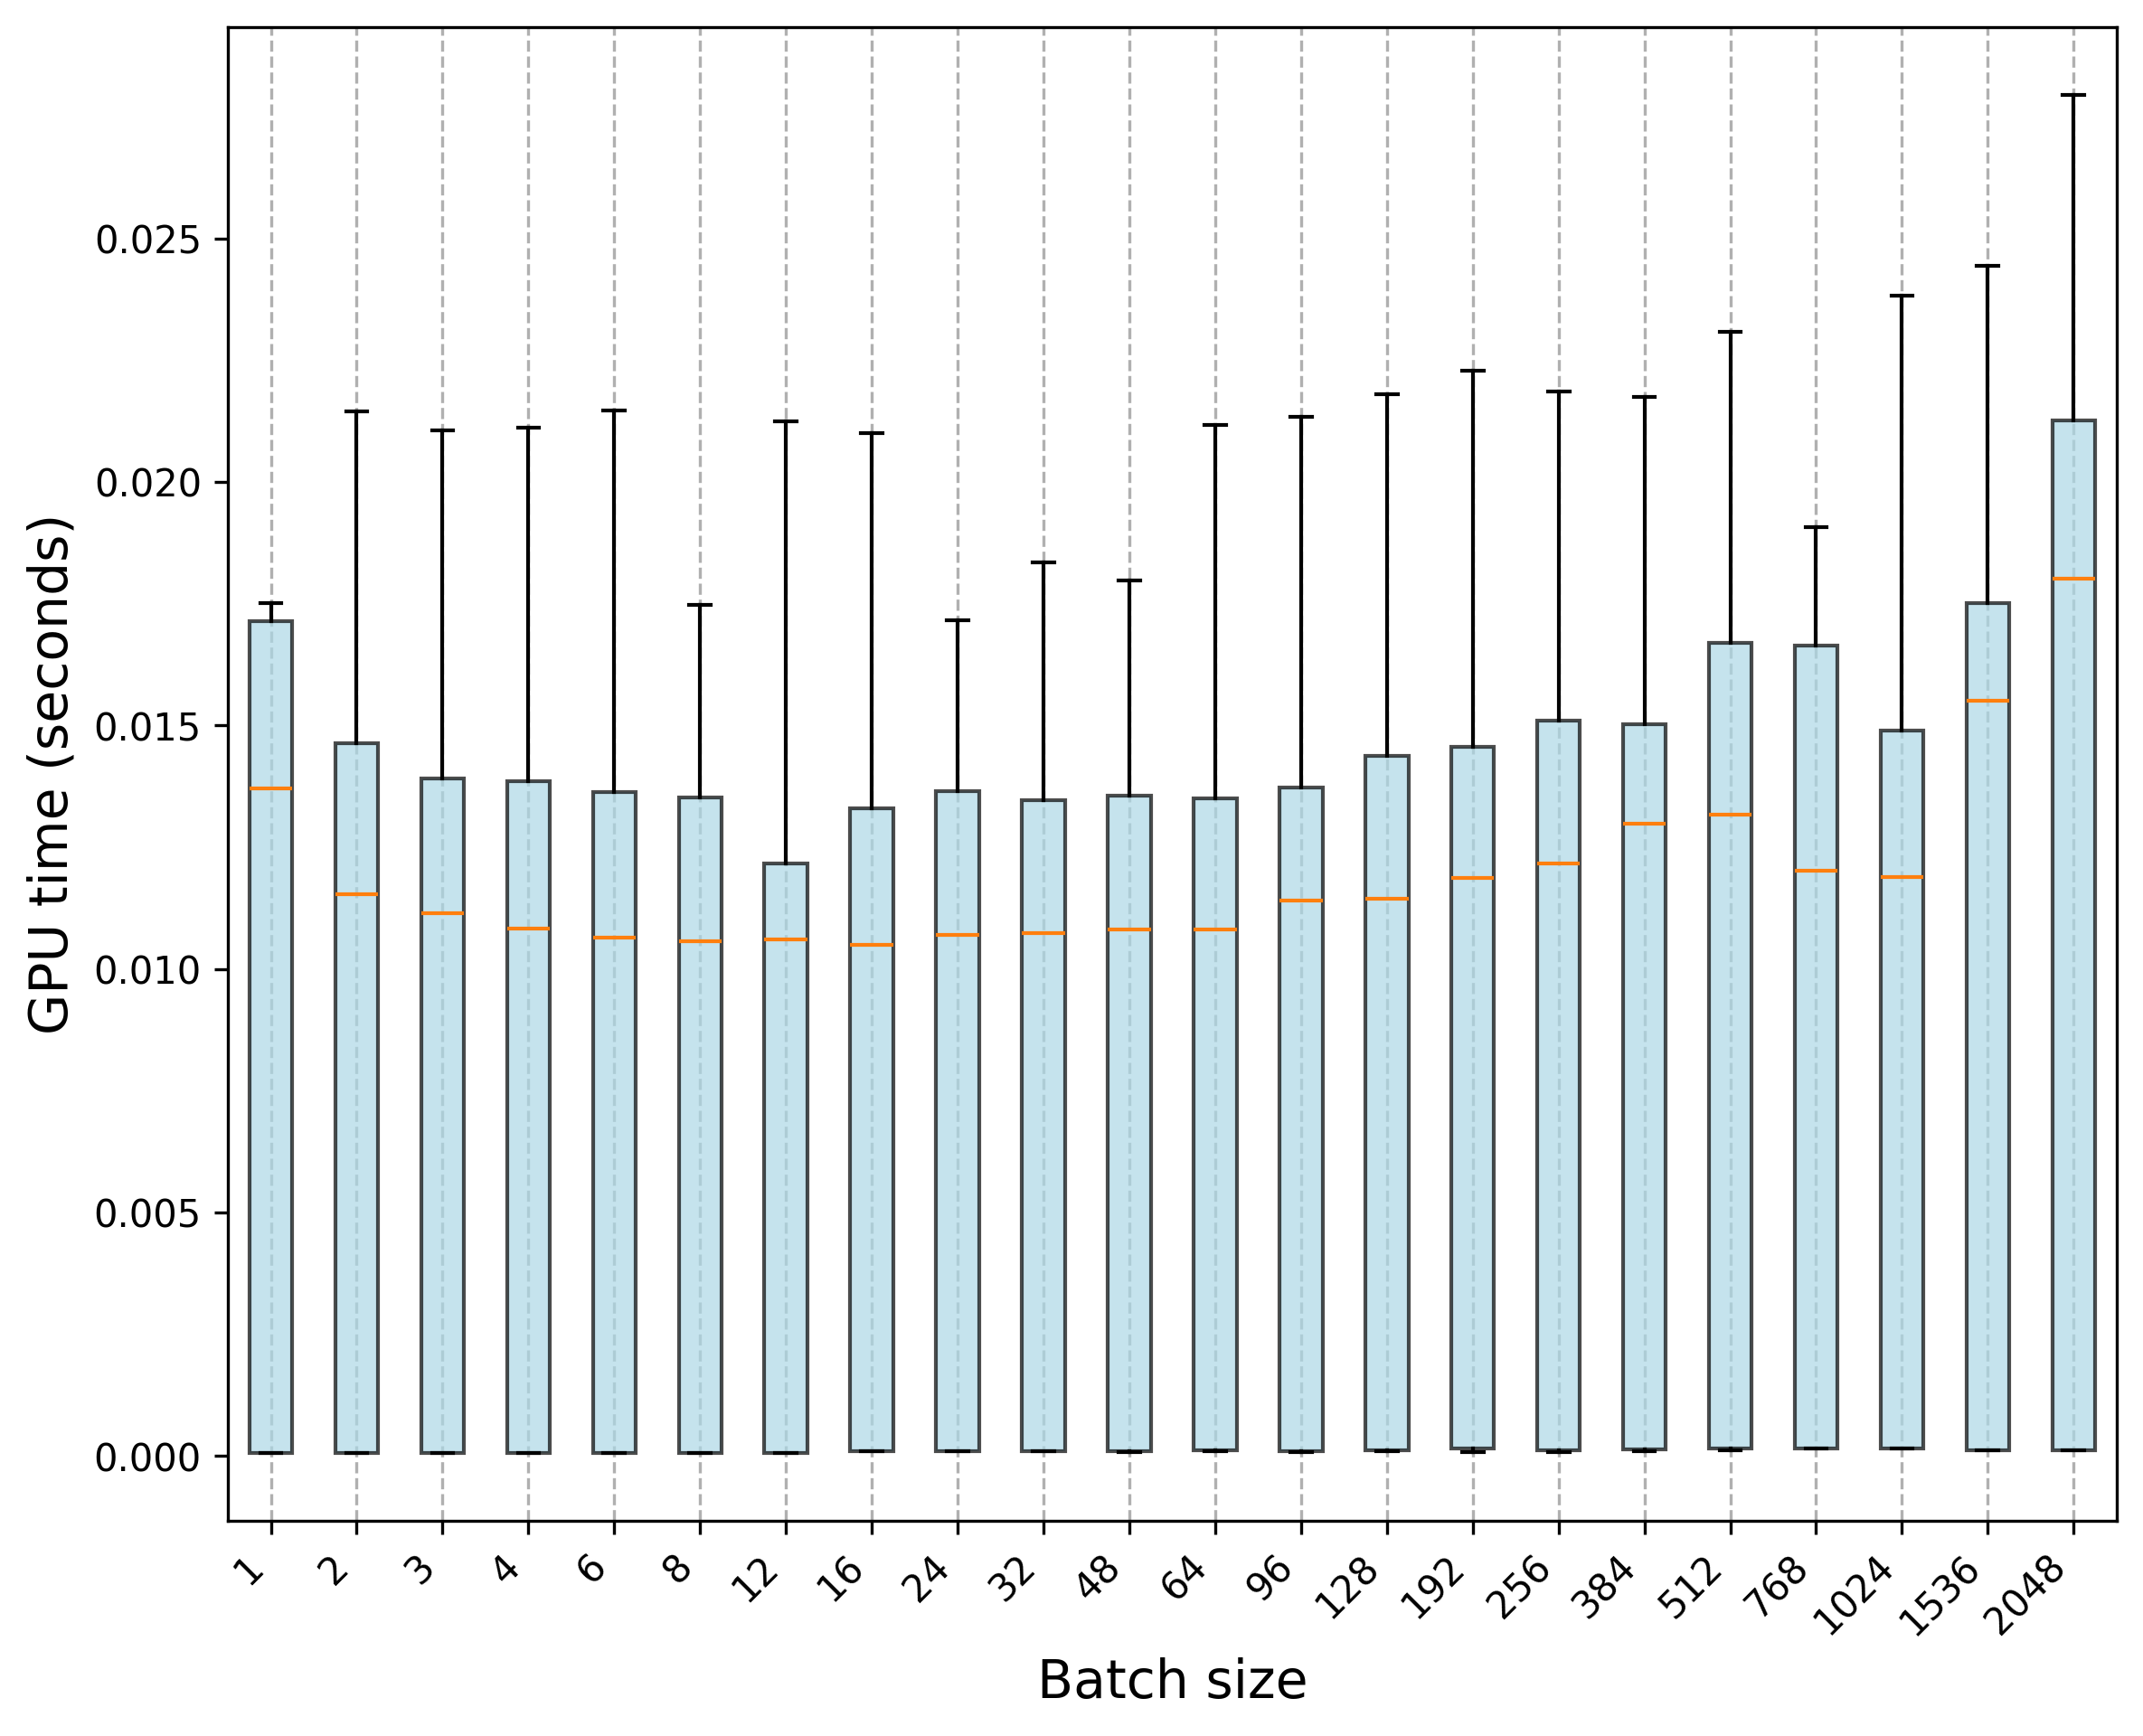

Source data for this figure (header and first rows):
Trial, 1, 2, 3, 4, 6, 8, 12, 16, 24, 32, 48, 64, 96, 128, 192, 256, 384, 512, 768, 1024, 1536, 2048
0, 6.3743e-05, 6.0006e-05, 6.2711e-05, 6.4735e-05, 6.4765e-05, 6.4334e-05, 6.2089e-05, 0.0001021, 9.1526e-05, 9.328e-05, 9.1777e-05, 0.0001094, 9.1947e-05, 0.0001051, 0.0001542, 0.0001059, 0.0001467, 0.0001541, 0.000147, 0.0001587, 0.0001196, 0.0001211
1, 6.201e-05, 6.0877e-05, 6.4164e-05, 6.2841e-05, 6.3062e-05, 6.1679e-05, 6.4254e-05, 0.0001013, 9.5414e-05, 0.0001082, 9.4783e-05, 0.0001113, 0.0001052, 0.0001083, 0.0001204, 0.0001015, 0.0001483, 0.0001574, 0.0001619, 0.0001615, 0.0001154, 0.0001191
2, 6.6007e-05, 5.9986e-05, 6.1919e-05, 6.1909e-05, 6.1849e-05, 6.4204e-05, 6.5777e-05, 9.9723e-05, 9.7858e-05, 0.0001008, 0.0001078, 0.0001219, 0.0001022, 0.0001216, 0.0001216, 0.0001027, 9.2388e-05, 0.0001443, 0.0001572, 0.0001581, 0.0001188, 0.0001156
3, 6.7319e-05, 5.735e-05, 5.9425e-05, 6.3733e-05, 6.3472e-05, 6.3483e-05, 6.5456e-05, 9.2479e-05, 9.7748e-05, 0.000113, 0.0001034, 0.0001118, 0.0001043, 0.0001081, 0.0001267, 0.0001115, 0.0001448, 0.0001498, 0.0001568, 0.0001599, 0.0001207, 0.0001188
4, 6.732e-05, 6.0326e-05, 5.8182e-05, 6.4314e-05, 6.2771e-05, 6.3032e-05, 6.757e-05, 9.4473e-05, 9.313e-05, 0.0001018, 9.2298e-05, 0.0001046, 0.0001109, 0.0001112, 0.0001098, 0.0001156, 0.0001427, 0.000142, 0.0001629, 0.0001625, 0.0001187, 0.0001145
5, 6.3151e-05, 5.9685e-05, 6.0547e-05, 6.0196e-05, 6.0236e-05, 6.5456e-05, 6.4034e-05, 9.6507e-05, 9.7157e-05, 9.3451e-05, 9.7788e-05, 0.0001074, 8.6347e-05, 0.0001052, 8.7719e-05, 8.7519e-05, 0.0001346, 0.0001471, 0.000156, 0.0001553, 0.0001161, 0.0001187
6, 6.3823e-05, 6.0677e-05, 6.2861e-05, 6.0196e-05, 6.3833e-05, 6.4975e-05, 6.1579e-05, 9.294e-05, 0.0001, 0.0001016, 8.7619e-05, 0.000113, 9.4803e-05, 0.0001147, 0.0001211, 0.0001129, 0.0001422, 0.0001188, 0.0001523, 0.0001595, 0.000116, 0.0001166
7, 6.3863e-05, 6.3242e-05, 5.8172e-05, 6.5486e-05, 6.2511e-05, 6.2591e-05, 6.2119e-05, 9.315e-05, 9.6436e-05, 9.4422e-05, 9.5294e-05, 0.0001391, 0.0001033, 0.0001175, 0.0001491, 0.0001006, 0.0001463, 0.0001464, 0.0001698, 0.0001603, 0.0001175, 0.0001185
8, 6.3923e-05, 6.0917e-05, 5.8994e-05, 6.3813e-05, 6.222e-05, 6.205e-05, 6.1689e-05, 9.5295e-05, 9.5584e-05, 0.0001064, 0.0001125, 0.0001001, 9.3541e-05, 0.0001155, 0.0001125, 0.0001154, 0.0001436, 0.0001619, 0.0001474, 0.0001556, 0.0001132, 0.0001148
9, 6.3964e-05, 5.9725e-05, 5.8753e-05, 6.201e-05, 6.2771e-05, 6.5616e-05, 6.0347e-05, 0.0001008, 9.869e-05, 0.0001405, 9.8891e-05, 9.5414e-05, 0.0001024, 0.0001274, 0.0001574, 0.0001012, 9.351e-05, 0.000151, 0.0001486, 0.0001601, 0.0001194, 0.0001193
10, 0.01376, 0.01138, 0.01264, 0.01092, 0.01064, 0.01748, 0.0106, 0.01055, 0.01083, 0.0166, 0.01797, 0.01086, 0.01148, 0.01156, 0.01179, 0.01237, 0.01356, 0.0133, 0.01175, 0.01223, 0.01755, 0.01805
11, 0.01372, 0.01152, 0.01237, 0.01074, 0.0186, 0.01044, 0.01037, 0.01051, 0.0106, 0.01085, 0.01076, 0.01088, 0.01771, 0.01747, 0.01161, 0.01728, 0.01218, 0.01851, 0.01193, 0.01179, 0.01782, 0.01703
12, 0.01368, 0.01157, 0.01106, 0.01082, 0.01048, 0.01679, 0.01043, 0.0105, 0.0107, 0.01062, 0.01722, 0.01068, 0.01102, 0.01142, 0.01183, 0.01206, 0.01308, 0.01309, 0.01227, 0.01229, 0.01749, 0.01696
13, 0.01363, 0.01142, 0.01123, 0.01072, 0.01695, 0.01064, 0.01678, 0.0105, 0.01716, 0.01045, 0.01055, 0.01096, 0.01145, 0.0113, 0.01175, 0.01217, 0.01333, 0.01316, 0.01205, 0.01182, 0.01752, 0.01798
14, 0.01377, 0.01688, 0.01684, 0.01076, 0.01062, 0.0105, 0.01069, 0.01038, 0.01072, 0.01834, 0.01092, 0.01074, 0.01116, 0.01132, 0.01128, 0.01216, 0.01286, 0.01805, 0.01196, 0.01166, 0.01821, 0.02166
15, 0.01364, 0.01684, 0.01103, 0.01082, 0.01057, 0.01053, 0.0106, 0.01033, 0.0106, 0.01057, 0.01084, 0.01098, 0.01116, 0.01146, 0.01219, 0.01216, 0.01276, 0.01239, 0.01212, 0.01195, 0.01664, 0.01806
16, 0.01362, 0.01152, 0.01094, 0.01098, 0.01074, 0.01056, 0.01699, 0.0105, 0.01071, 0.01057, 0.01042, 0.01088, 0.01143, 0.01158, 0.01193, 0.01176, 0.01307, 0.0132, 0.01206, 0.01222, 0.01704, 0.01808
17, 0.01369, 0.01148, 0.01654, 0.01081, 0.01066, 0.0106, 0.01071, 0.01679, 0.01085, 0.01673, 0.01077, 0.01073, 0.01127, 0.01723, 0.0122, 0.01223, 0.01322, 0.01299, 0.01198, 0.01164, 0.0177, 0.01709
18, 0.01376, 0.01157, 0.01092, 0.01085, 0.0168, 0.01052, 0.01043, 0.01042, 0.01067, 0.01171, 0.01085, 0.01076, 0.01141, 0.01139, 0.01219, 0.01778, 0.01289, 0.01301, 0.01175, 0.01179, 0.01714, 0.02247
19, 0.01377, 0.01156, 0.01104, 0.01684, 0.01063, 0.01082, 0.01036, 0.01065, 0.01053, 0.0105, 0.01076, 0.01071, 0.0114, 0.01126, 0.01736, 0.01182, 0.01263, 0.01321, 0.01907, 0.0186, 0.02209, 0.01785
20, 0.01711, 0.01463, 0.01388, 0.02112, 0.01361, 0.0133, 0.01331, 0.01364, 0.01324, 0.01348, 0.01476, 0.01352, 0.01411, 0.01425, 0.01472, 0.02167, 0.01502, 0.02278, 0.01683, 0.01509, 0.01554, 0.02659
21, 0.01716, 0.01468, 0.01387, 0.01388, 0.01334, 0.01354, 0.01336, 0.01313, 0.01358, 0.01329, 0.01427, 0.01346, 0.01372, 0.01434, 0.01464, 0.01414, 0.0156, 0.01696, 0.01708, 0.015, 0.01548, 0.02109
22, 0.01729, 0.01456, 0.01398, 0.01379, 0.01362, 0.01354, 0.01341, 0.02098, 0.01368, 0.01342, 0.01332, 0.01354, 0.01373, 0.0144, 0.01458, 0.01481, 0.01489, 0.01607, 0.01696, 0.01492, 0.01514, 0.02124
23, 0.01719, 0.01465, 0.01388, 0.01398, 0.01409, 0.01345, 0.02125, 0.02101, 0.0155, 0.01352, 0.01478, 0.01346, 0.01382, 0.01448, 0.01448, 0.01494, 0.01569, 0.01668, 0.01678, 0.02382, 0.01548, 0.02127
24, 0.0175, 0.0213, 0.02104, 0.01393, 0.01353, 0.01349, 0.01263, 0.01334, 0.01384, 0.0134, 0.01345, 0.01382, 0.01369, 0.01419, 0.02228, 0.02186, 0.01504, 0.01702, 0.01655, 0.01493, 0.02443, 0.02088
25, 0.01715, 0.02144, 0.01393, 0.02098, 0.01376, 0.01365, 0.01149, 0.01332, 0.01457, 0.01334, 0.0134, 0.02117, 0.01397, 0.01439, 0.02197, 0.01578, 0.01574, 0.01671, 0.01579, 0.01494, 0.01608, 0.02795
26, 0.01722, 0.01465, 0.014, 0.01415, 0.01363, 0.01352, 0.01145, 0.01334, 0.01455, 0.0137, 0.01337, 0.01374, 0.01384, 0.01443, 0.01454, 0.01572, 0.02174, 0.01653, 0.01658, 0.01484, 0.01575, 0.02133
27, 0.01751, 0.01452, 0.01389, 0.01382, 0.01355, 0.01375, 0.01218, 0.0132, 0.01377, 0.01358, 0.01362, 0.01363, 0.01387, 0.02179, 0.01451, 0.01516, 0.01535, 0.01682, 0.01684, 0.01467, 0.01508, 0.02133
28, 0.0172, 0.01464, 0.02107, 0.01379, 0.01372, 0.01367, 0.01167, 0.01327, 0.01342, 0.01342, 0.0136, 0.01352, 0.0136, 0.01441, 0.01458, 0.01509, 0.01529, 0.02309, 0.01667, 0.01484, 0.01508, 0.02082
29, 0.01708, 0.01455, 0.01406, 0.01396, 0.02147, 0.01375, 0.01215, 0.01337, 0.01368, 0.01347, 0.01361, 0.01377, 0.02133, 0.0142, 0.01458, 0.01511, 0.02163, 0.01661, 0.01702, 0.01548, 0.0236, 0.02732
